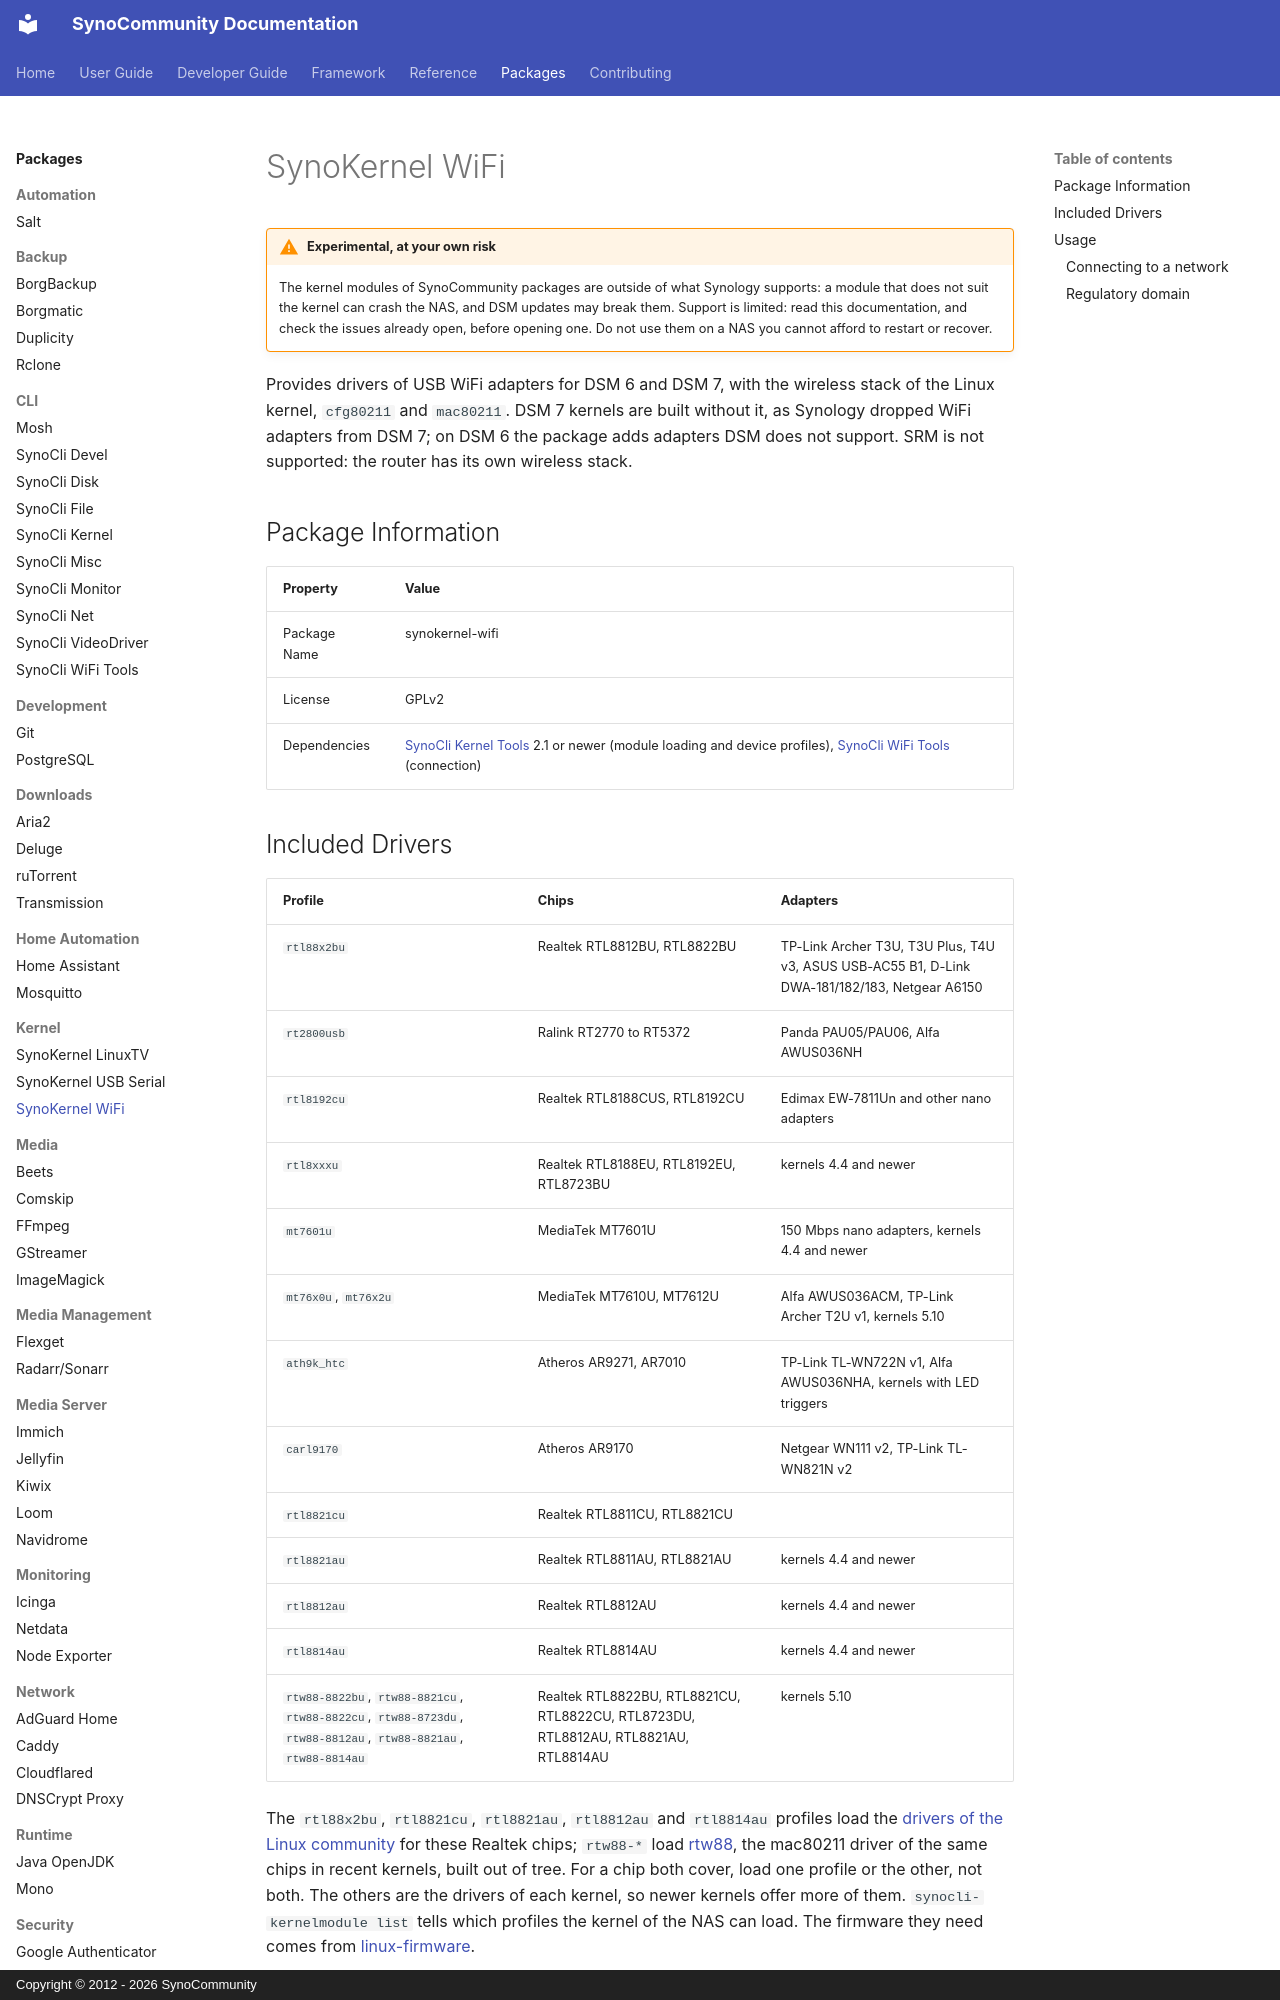

repository: SynoCommunity/spksrc · page: packages/synokernel-wifi/index.html · generator: mkdocs · copyright: Copyright © 2012 - 2026 SynoCommunity

---
title: SynoKernel WiFi
description: USB WiFi adapter drivers for Synology NAS
tags:
  - kernel
  - drivers
  - usb
  - wifi
---

# SynoKernel WiFi

!!! warning "Experimental, at your own risk"
    The kernel modules of SynoCommunity packages are outside of what Synology
    supports: a module that does not suit the kernel can crash the NAS, and DSM
    updates may break them. Support is limited: read this documentation, and
    check the issues already open, before opening one. Do not use them on a NAS
    you cannot afford to restart or recover.

Provides drivers of USB WiFi adapters for DSM 6 and DSM 7, with the wireless
stack of the Linux kernel, `cfg80211` and `mac80211`. DSM 7 kernels are built
without it, as Synology dropped WiFi adapters from DSM 7; on DSM 6 the package
adds adapters DSM does not support. SRM is not supported: the router has its
own wireless stack.

## Package Information

| Property | Value |
|----------|-------|
| Package Name | synokernel-wifi |
| License | GPLv2 |
| Dependencies | [SynoCli Kernel Tools](synocli-kernel.md) 2.1 or newer (module loading and device profiles), [SynoCli WiFi Tools](synocli-wifi.md) (connection) |
